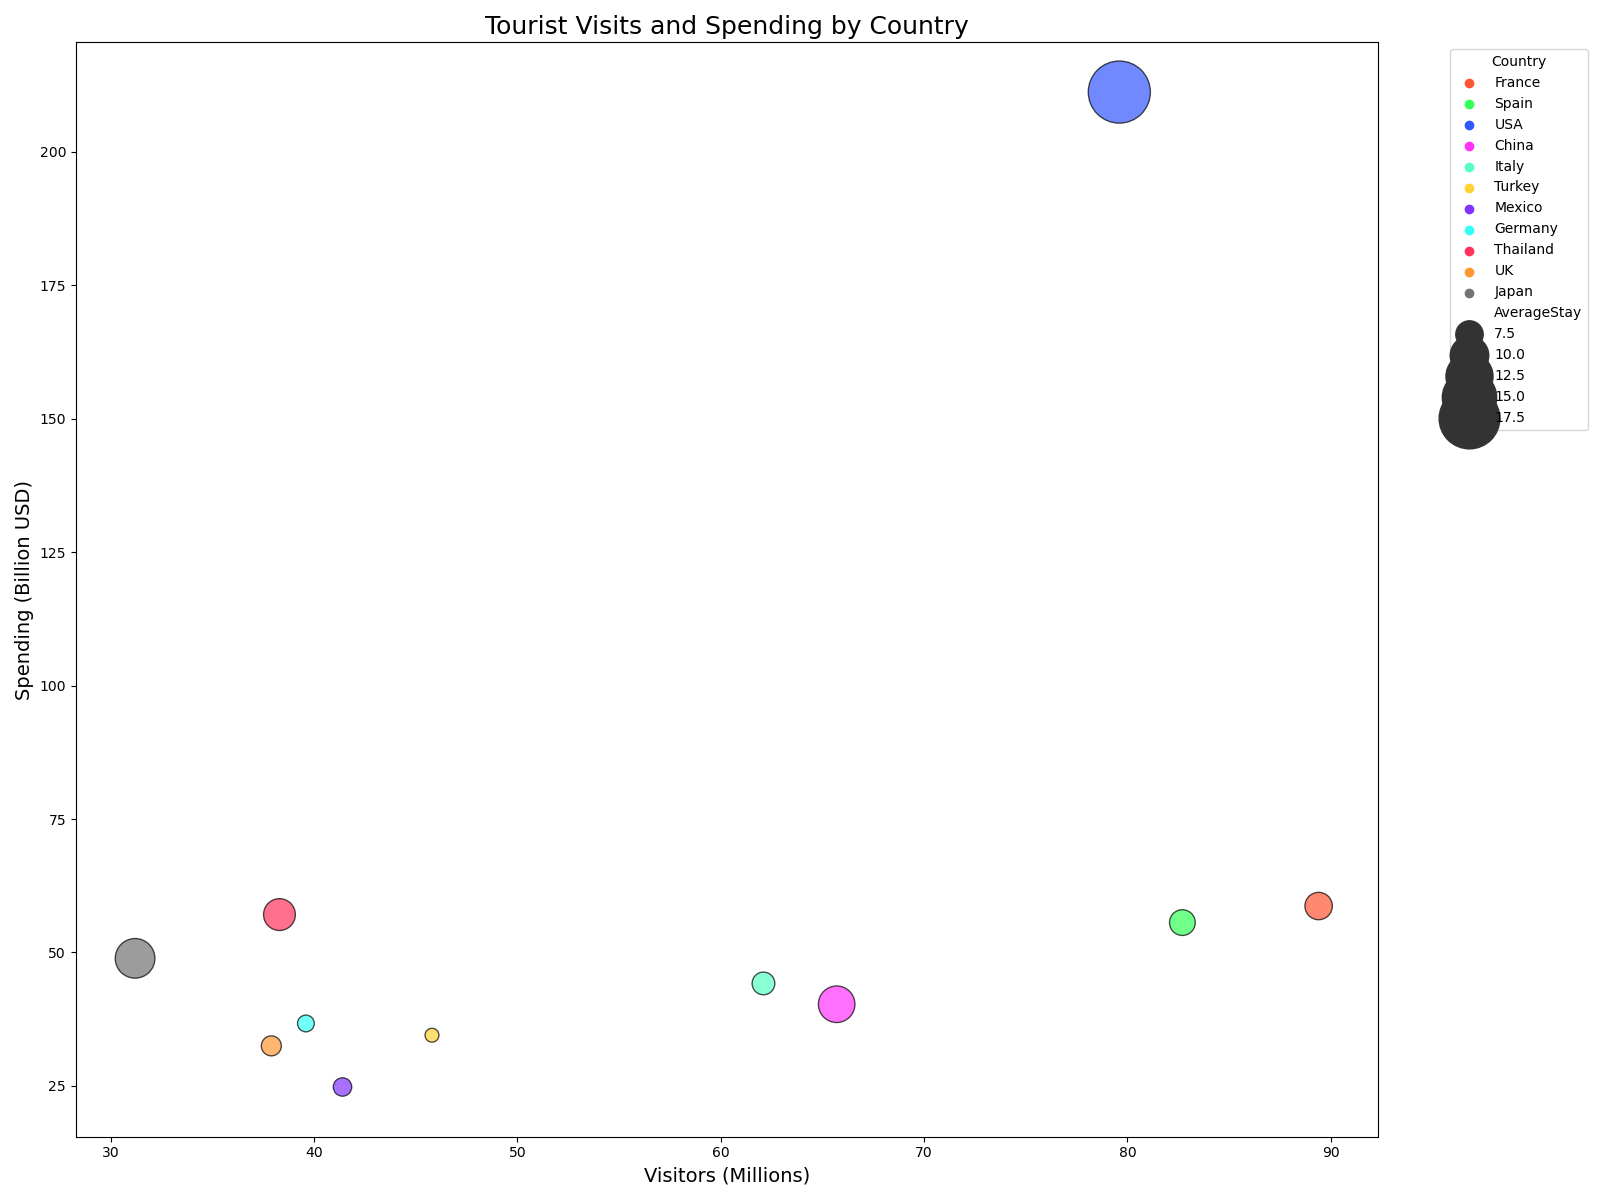

Values plotted in this chart, from the file beside it:
Country, Visitors, Spending, AverageStay
France, 89.4, 58.7, 7.5
Spain, 82.7, 55.6, 7.2
USA, 79.6, 211.2, 18.1
China, 65.7, 40.3, 9.5
Italy, 62.1, 44.2, 6.7
Turkey, 45.8, 34.5, 5.6
Mexico, 41.4, 24.8, 6.1
Germany, 39.6, 36.7, 5.9
Thailand, 38.3, 57.1, 8.4
UK, 37.9, 32.5, 6.3
Japan, 31.2, 48.9, 10.3
